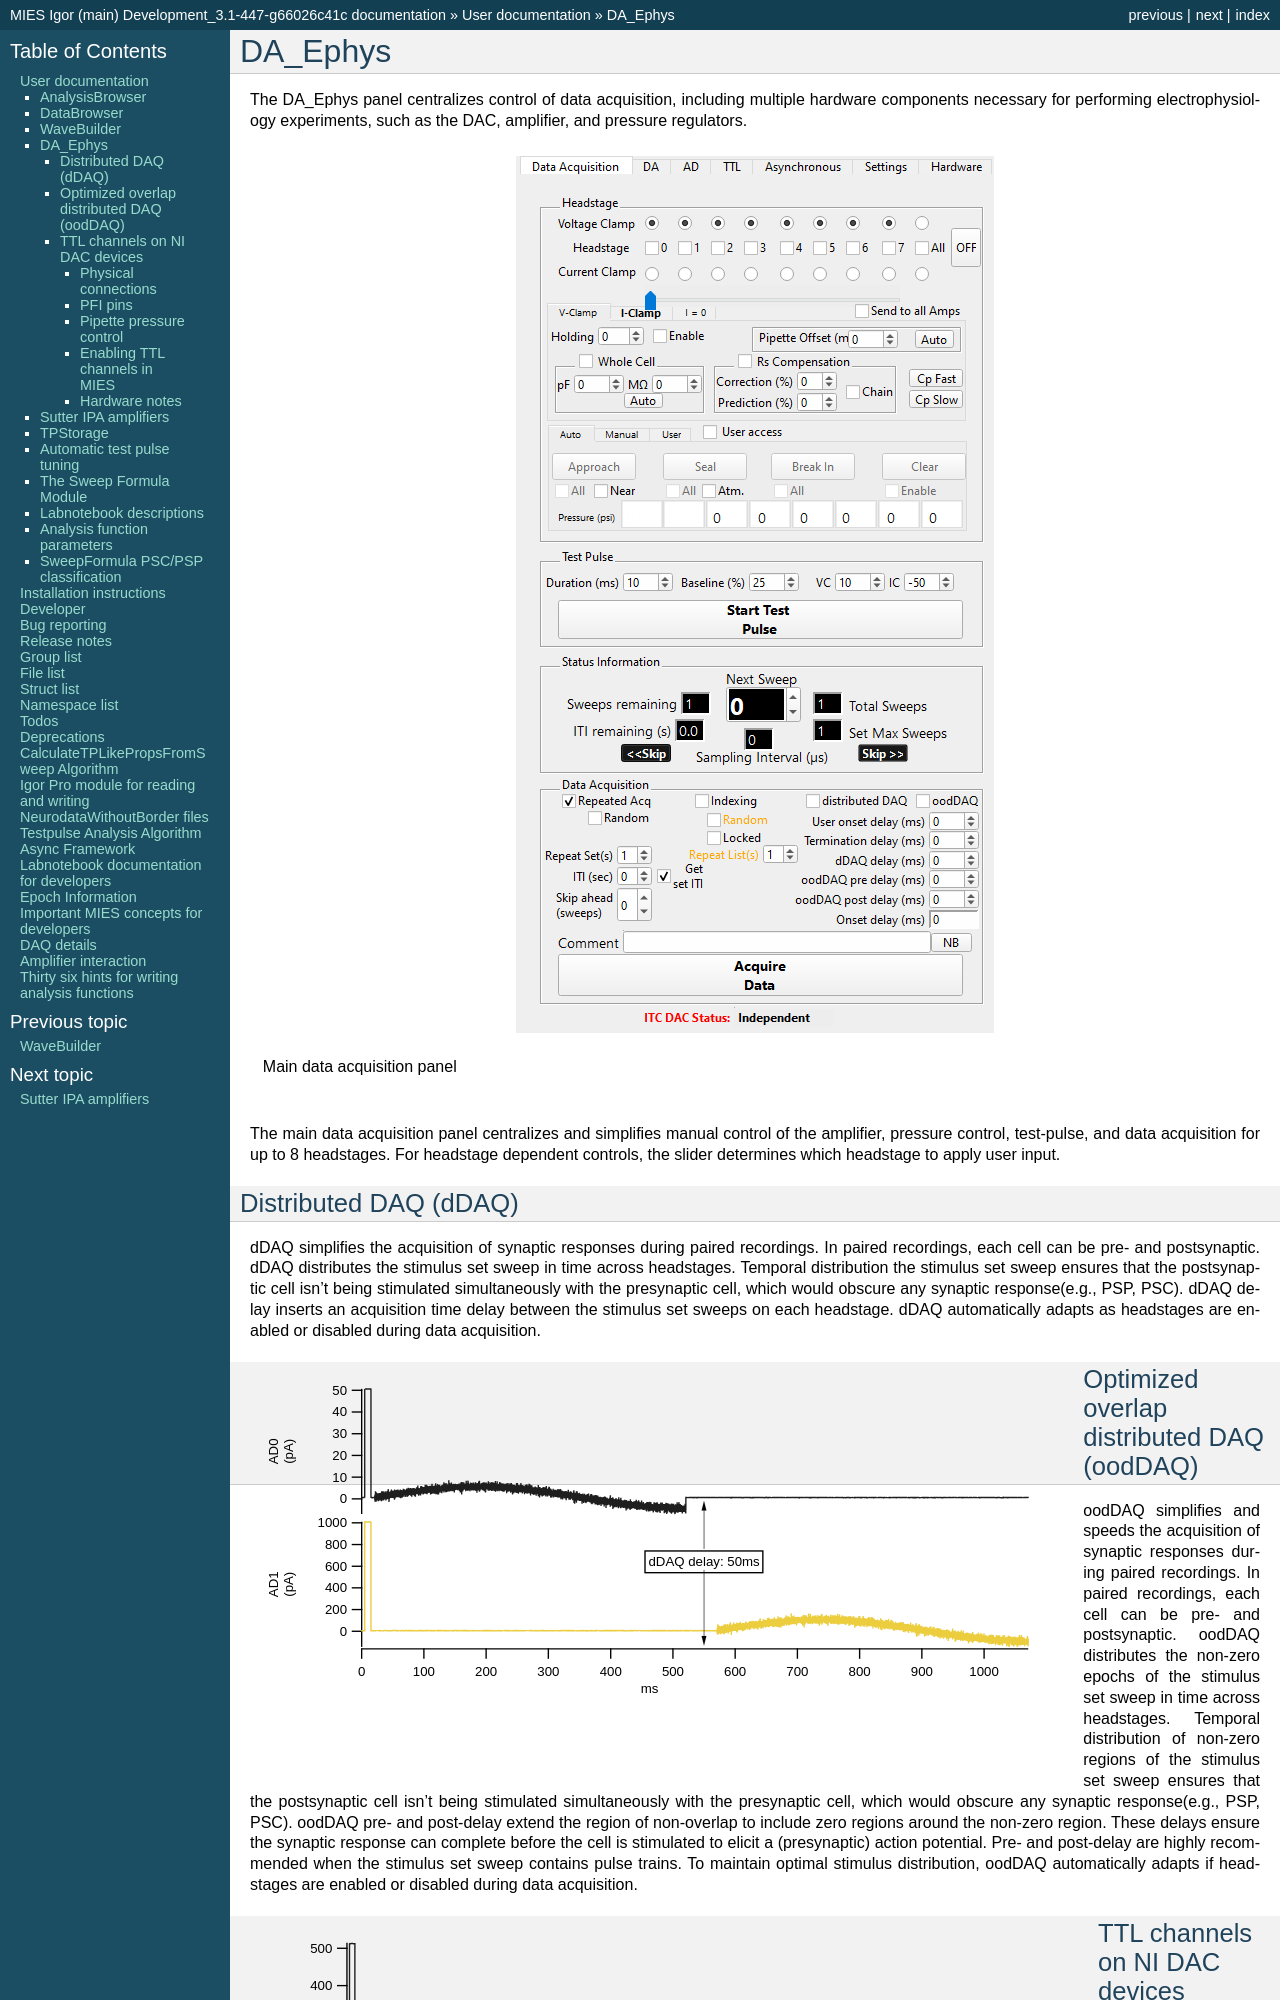

repository: AllenInstitute/MIES · page: daephys.html · generator: sphinx

.. _daephys:

DA_Ephys
========

The DA_Ephys panel centralizes control of data acquisition, including multiple
hardware components necessary for performing electrophysiology experiments,
such as the DAC, amplifier, and pressure regulators.

.. _Figure DA Ephys panel:

.. figure:: ScreenShots/DAEphys-Data_Acquisition.png
   :align: center

   Main data acquisition panel

The main data acquisition panel centralizes and simplifies manual control of
the amplifier, pressure control, test-pulse, and data acquisition for up to 8
headstages. For headstage dependent controls, the slider determines which
headstage to apply user input.

.. _daephys_dDAQ:

Distributed DAQ (dDAQ)
~~~~~~~~~~~~~~~~~~~~~~~~

dDAQ simplifies the acquisition of synaptic responses during paired recordings.
In paired recordings, each cell can be pre- and postsynaptic. dDAQ distributes
the stimulus set sweep in time across headstages. Temporal distribution the
stimulus set sweep ensures that the postsynaptic cell isn't being stimulated
simultaneously with the presynaptic cell, which would obscure any synaptic
response(e.g., PSP, PSC). dDAQ delay inserts an acquisition time delay between
the stimulus set sweeps on each headstage. dDAQ automatically adapts as
headstages are enabled or disabled during data acquisition.

.. figure:: svg/dDAQ-delay.svg
   :align: left

.. _daephys_oodDAQ:
